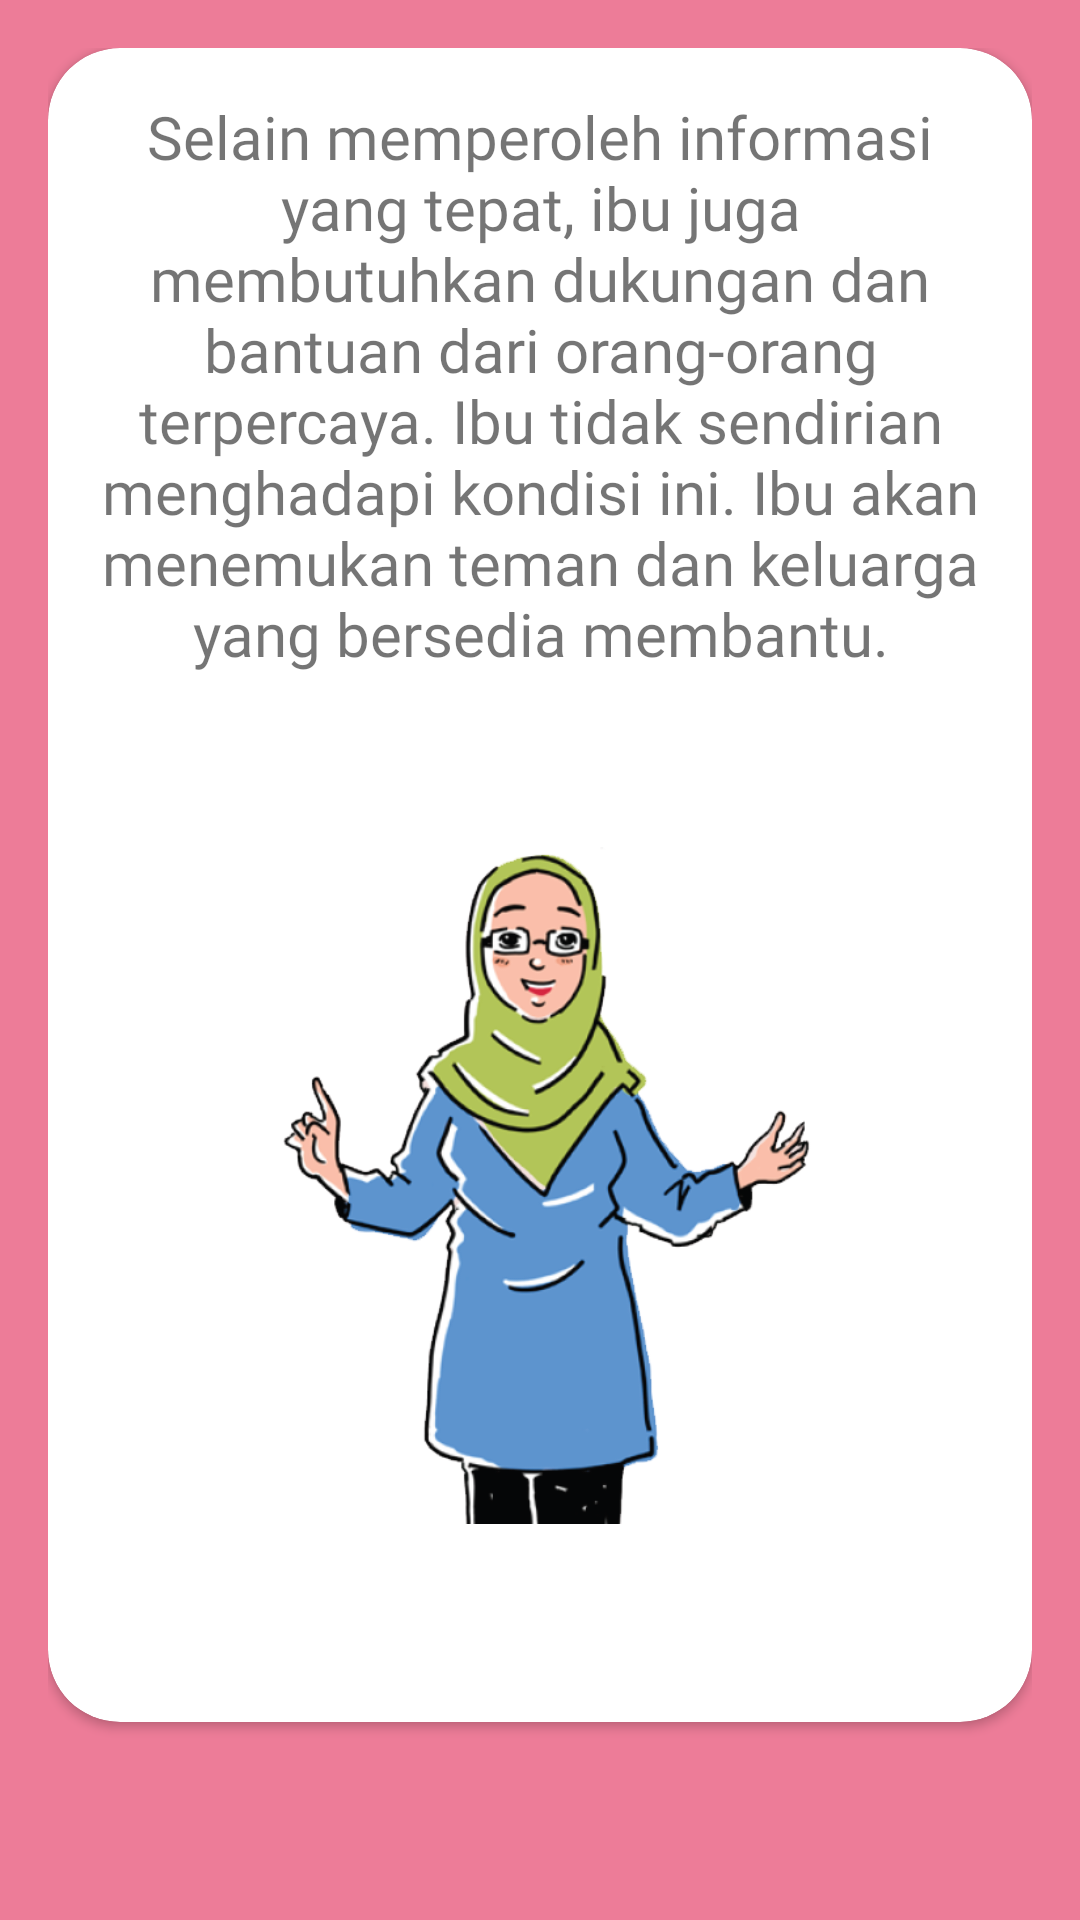

Android layout source for this screen:
<!-- AndroidManifest.xml: application theme AppTheme -->
<!-- res/layout/fragment_chapter_four5.xml -->
<?xml version="1.0" encoding="utf-8"?>
<FrameLayout xmlns:android="http://schemas.android.com/apk/res/android"
    xmlns:app="http://schemas.android.com/apk/res-auto"
    xmlns:tools="http://schemas.android.com/tools"
    android:layout_width="match_parent"
    android:layout_height="match_parent"
    android:background="@color/colorPrimary"
    android:padding="16dp"
    tools:context=".chapter4.ChapterFour2Fragment">

    <androidx.cardview.widget.CardView
        android:layout_width="match_parent"
        android:layout_height="match_parent"
        android:layout_marginBottom="50dp"
        app:cardBackgroundColor="@android:color/white"
        app:cardCornerRadius="24dp">

        <RelativeLayout
            android:layout_width="match_parent"
            android:layout_height="match_parent"
            android:padding="16dp">

            <TextView
                android:id="@+id/cardtext2"
                android:layout_width="match_parent"
                android:layout_height="wrap_content"
                android:layout_below="@id/cardtext"
                android:fontFamily="@font/minou"
                android:text="Selain memperoleh informasi yang tepat, ibu juga membutuhkan dukungan dan bantuan dari orang-orang terpercaya. Ibu tidak sendirian menghadapi kondisi ini. Ibu akan menemukan teman dan keluarga yang bersedia membantu."
                android:textAlignment="center"
                android:textSize="20sp" />

            <ImageView
                android:layout_width="200dp"
                android:layout_height="wrap_content"
                android:layout_below="@id/cardtext2"
                android:layout_centerHorizontal="true"
                android:contentDescription="@string/desc_eti"
                android:src="@drawable/chapter_four_1" />

        </RelativeLayout>

    </androidx.cardview.widget.CardView>

</FrameLayout>
<!-- resources referenced by this layout -->
<resources>
  <color name="colorPrimary">#ED7C98</color>
  <!-- drawable chapter_four_1: png bitmap (drawable, 103540 bytes) -->
  <string name="desc_eti">Eti</string>
  <style name="AppTheme" parent="Theme.AppCompat.Light.DarkActionBar">
          
          <item name="colorPrimary">@color/colorPrimary</item>
          <item name="colorPrimaryDark">@color/colorPrimaryDark</item>
          <item name="colorAccent">@color/colorAccent</item>
          <item name="colorControlNormal">@color/colorPrimary</item>
      </style>
  <color name="colorPrimaryDark">#ED7C98</color>
  <color name="colorAccent">#FF4081</color>
</resources>
